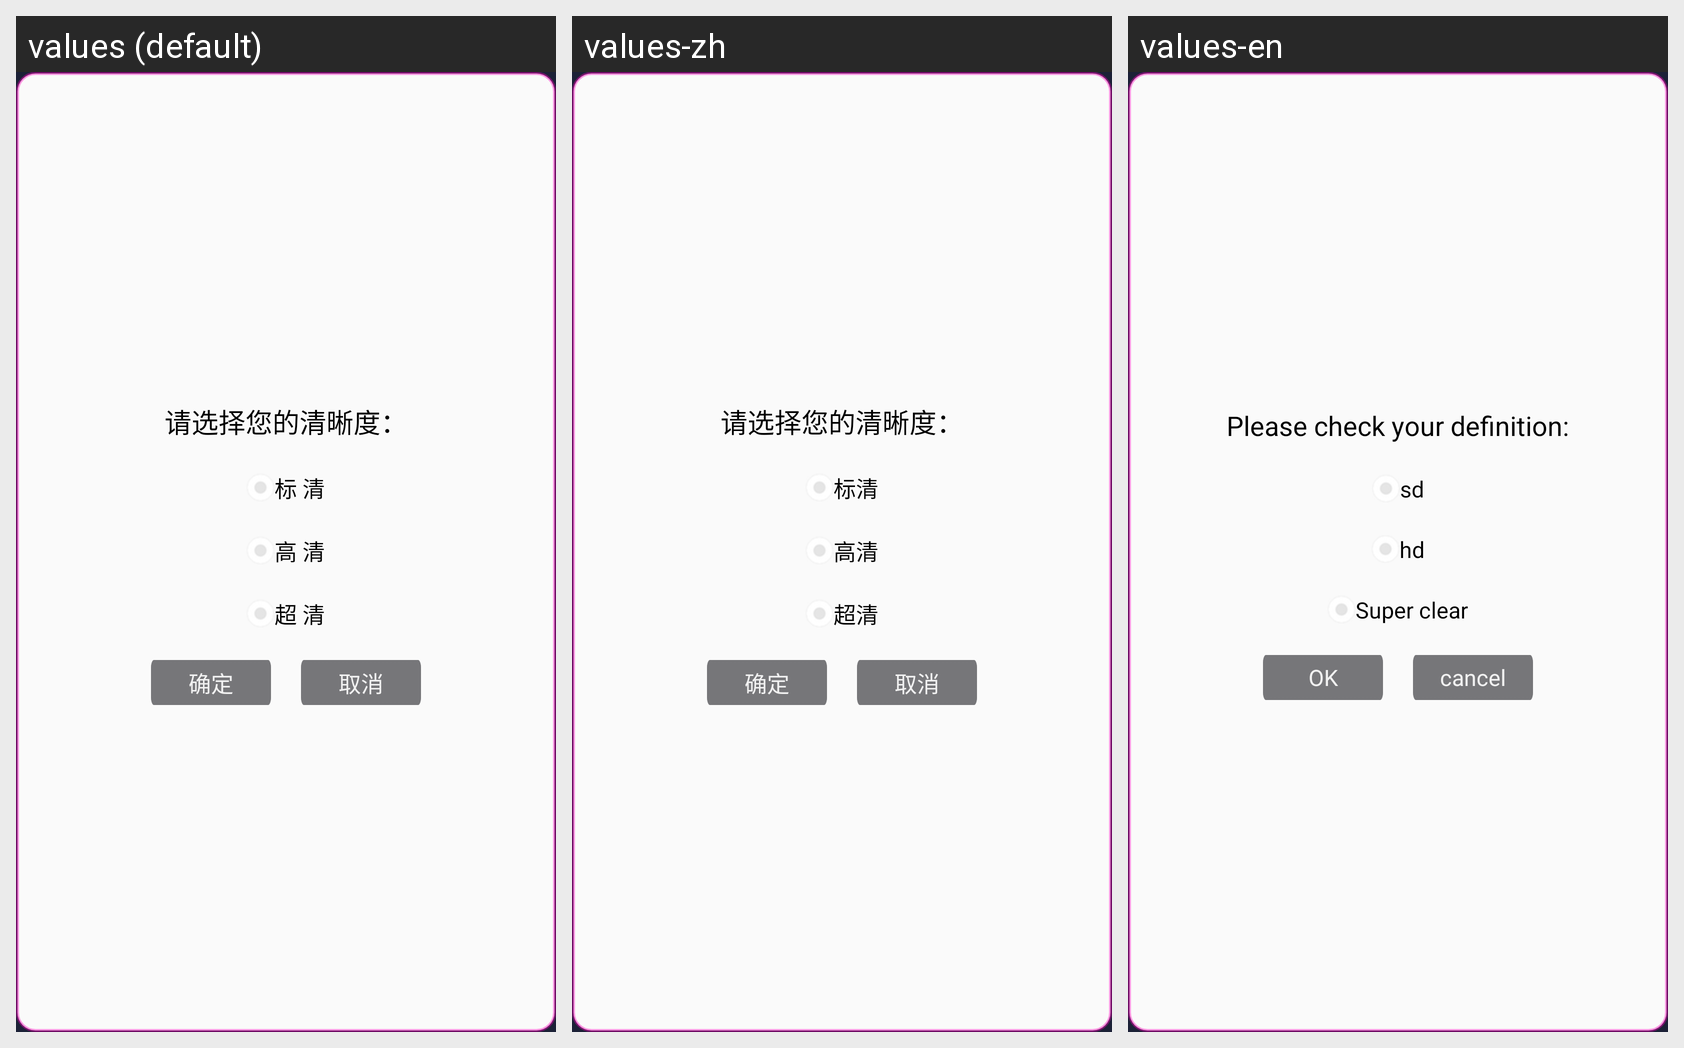

This grid shows one Android layout under several languages. Give, for every string resource on the screen, its name, the default text and each shown locale's text.
Android screen res/layout/layout_dialog.xml rendered under 3 locales, left to right: values (default), values-zh, values-en. Device: Nexus 5 (rendered at 1080×1920; each locale shown at half size, 540×960, under a caption strip naming it); theme ThemeActivity.
Strings drawn on this screen, with the default value and each locale's value (text and hints the layout hard-codes, and strings that could not be matched under every locale, appear in the picture but are not listed):

qingxidu
  values: 请选择您的清晰度：
  values-zh: 请选择您的清晰度：  [not translated; the default value is used]
  values-en: Please check your definition:

standard_definition
  values: 标 清
  values-zh: 标清
  values-en: sd

hd
  values: 高 清
  values-zh: 高清
  values-en: hd

super_clear
  values: 超 清
  values-zh: 超清
  values-en: Super clear

OK
  values: 确定
  values-zh: 确定
  values-en: OK

cancel
  values: 取消
  values-zh: 取消
  values-en: cancel
